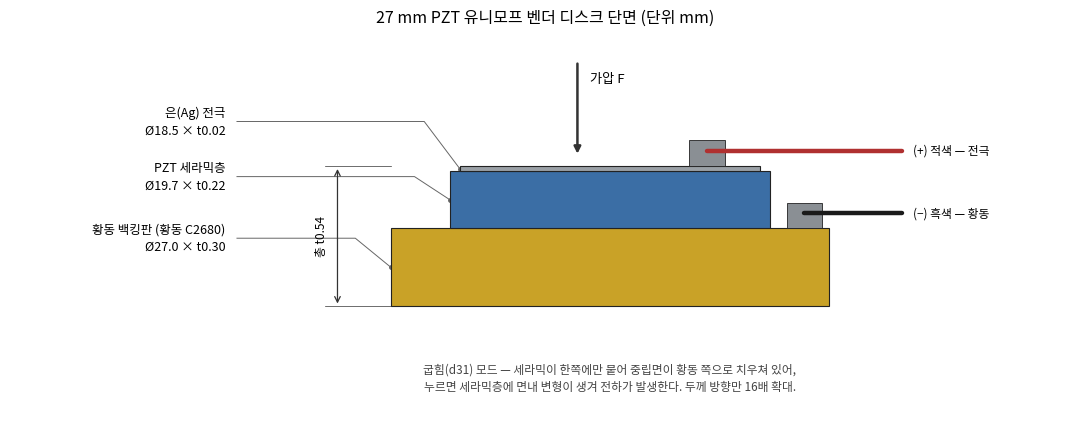

Recreate this plot in Python. (Note: this script raises an exception after producing the figure.)
"""27 mm PZT 유니모프 디스크 단면도 (보고서 도면용)"""
import matplotlib
matplotlib.use("Agg")
import matplotlib.pyplot as plt
from matplotlib.patches import Rectangle
import matplotlib.font_manager as fm

fp = fm.FontProperties(fname="/usr/share/fonts/opentype/noto/NotoSansCJK-Regular.ttc")
plt.rcParams["axes.unicode_minus"] = False

D_BRASS, T_BRASS = 27.0, 0.30
D_CER, T_CER = 19.7, 0.22
D_ELEC, T_ELEC = 18.5, 0.02
ZS = 16.0          # 두께 방향 배율
H_SOLDER = 1.6     # 납땜 패드는 도면상 고정 높이로 그린다

fig, ax = plt.subplots(figsize=(11, 4.6))

z_br, z_ce, z_el = 0.0, T_BRASS, T_BRASS + T_CER
ztop = (z_el + T_ELEC) * ZS

layers = [
    (D_BRASS, T_BRASS, z_br, "#c9a227", "황동 백킹판 (황동 C2680)", "Ø27.0 × t0.30"),
    (D_CER,   T_CER,   z_ce, "#3b6ea5", "PZT 세라믹층",            "Ø19.7 × t0.22"),
    (D_ELEC,  T_ELEC,  z_el, "#9aa0a6", "은(Ag) 전극",             "Ø18.5 × t0.02"),
]
for d, t, z, c, _, _ in layers:
    ax.add_patch(Rectangle((-d / 2, z * ZS), d, max(t * ZS, 0.35),
                           facecolor=c, edgecolor="#222", lw=0.8, zorder=3))

# 납땜 패드 + 리드선
for xpos, zbase, col, lab in [(6.0, ztop, "#b03030", "(+) 적색 — 전극"),
                              (12.0, T_BRASS * ZS, "#1a1a1a", "(−) 흑색 — 황동")]:
    ax.add_patch(Rectangle((xpos - 1.1, zbase), 2.2, H_SOLDER,
                           facecolor="#8a8f94", edgecolor="#222", lw=0.6, zorder=4))
    ax.plot([xpos, 18.0], [zbase + H_SOLDER * 0.6] * 2, color=col, lw=3.2,
            solid_capstyle="round", zorder=5)
    ax.text(18.7, zbase + H_SOLDER * 0.6, lab, fontproperties=fp,
            fontsize=8.5, va="center")

# 왼쪽 지시선 (서로 겹치지 않게 높이 분리)
label_y = [4.2, 8.0, 11.4]   # 황동, 세라믹, 전극 순서에 맞춰 아래→위
for (d, t, z, c, name, dim), ly in zip(layers, label_y):
    x_edge = -d / 2
    y_mid = (z + t / 2) * ZS
    ax.plot([-23.0, x_edge - 2.2, x_edge], [ly, ly, y_mid],
            color="#666", lw=0.7, zorder=2)
    ax.plot([x_edge], [y_mid], "o", ms=2.5, color="#666", zorder=2)
    ax.text(-23.7, ly, f"{name}\n{dim}", fontproperties=fp, fontsize=9,
            ha="right", va="center", linespacing=1.4)

# 총 두께 치수
ax.annotate("", xy=(-16.8, 0), xytext=(-16.8, ztop),
            arrowprops=dict(arrowstyle="<->", lw=0.9, color="#333"))
ax.plot([-17.6, -13.5], [0, 0], color="#333", lw=0.5)
ax.plot([-17.6, -13.5], [ztop, ztop], color="#333", lw=0.5)
ax.text(-17.4, ztop / 2, "총 t0.54", fontproperties=fp, fontsize=8.5,
        rotation=90, ha="right", va="center")

# 가압 방향
ax.annotate("", xy=(-2, ztop + 0.6), xytext=(-2, ztop + 6.5),
            arrowprops=dict(arrowstyle="-|>", lw=1.8, color="#333"))
ax.text(-1.2, ztop + 5.2, "가압 F", fontproperties=fp, fontsize=9.5)

ax.text(0, -5.2,
        "굽힘(d31) 모드 — 세라믹이 한쪽에만 붙어 중립면이 황동 쪽으로 치우쳐 있어,\n"
        "누르면 세라믹층에 면내 변형이 생겨 전하가 발생한다. 두께 방향만 16배 확대.",
        fontproperties=fp, fontsize=8.5, ha="center", color="#444", linespacing=1.5)

ax.set_xlim(-37, 29)
ax.set_ylim(-8, 17)
ax.set_aspect("equal")
ax.axis("off")
ax.set_title("27 mm PZT 유니모프 벤더 디스크 단면 (단위 mm)",
             fontproperties=fp, fontsize=11.5, pad=6)
plt.tight_layout()
plt.savefig("/home/claude/cad/disc_section_drawing.png", dpi=200, facecolor="white")
print("saved")
